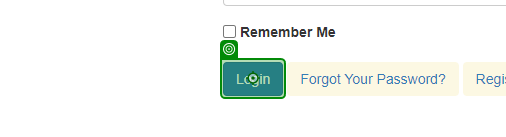
Workflow: Main

Step 1: click on the button in window 'ACME System 1 - Log In' (chrome.exe)
